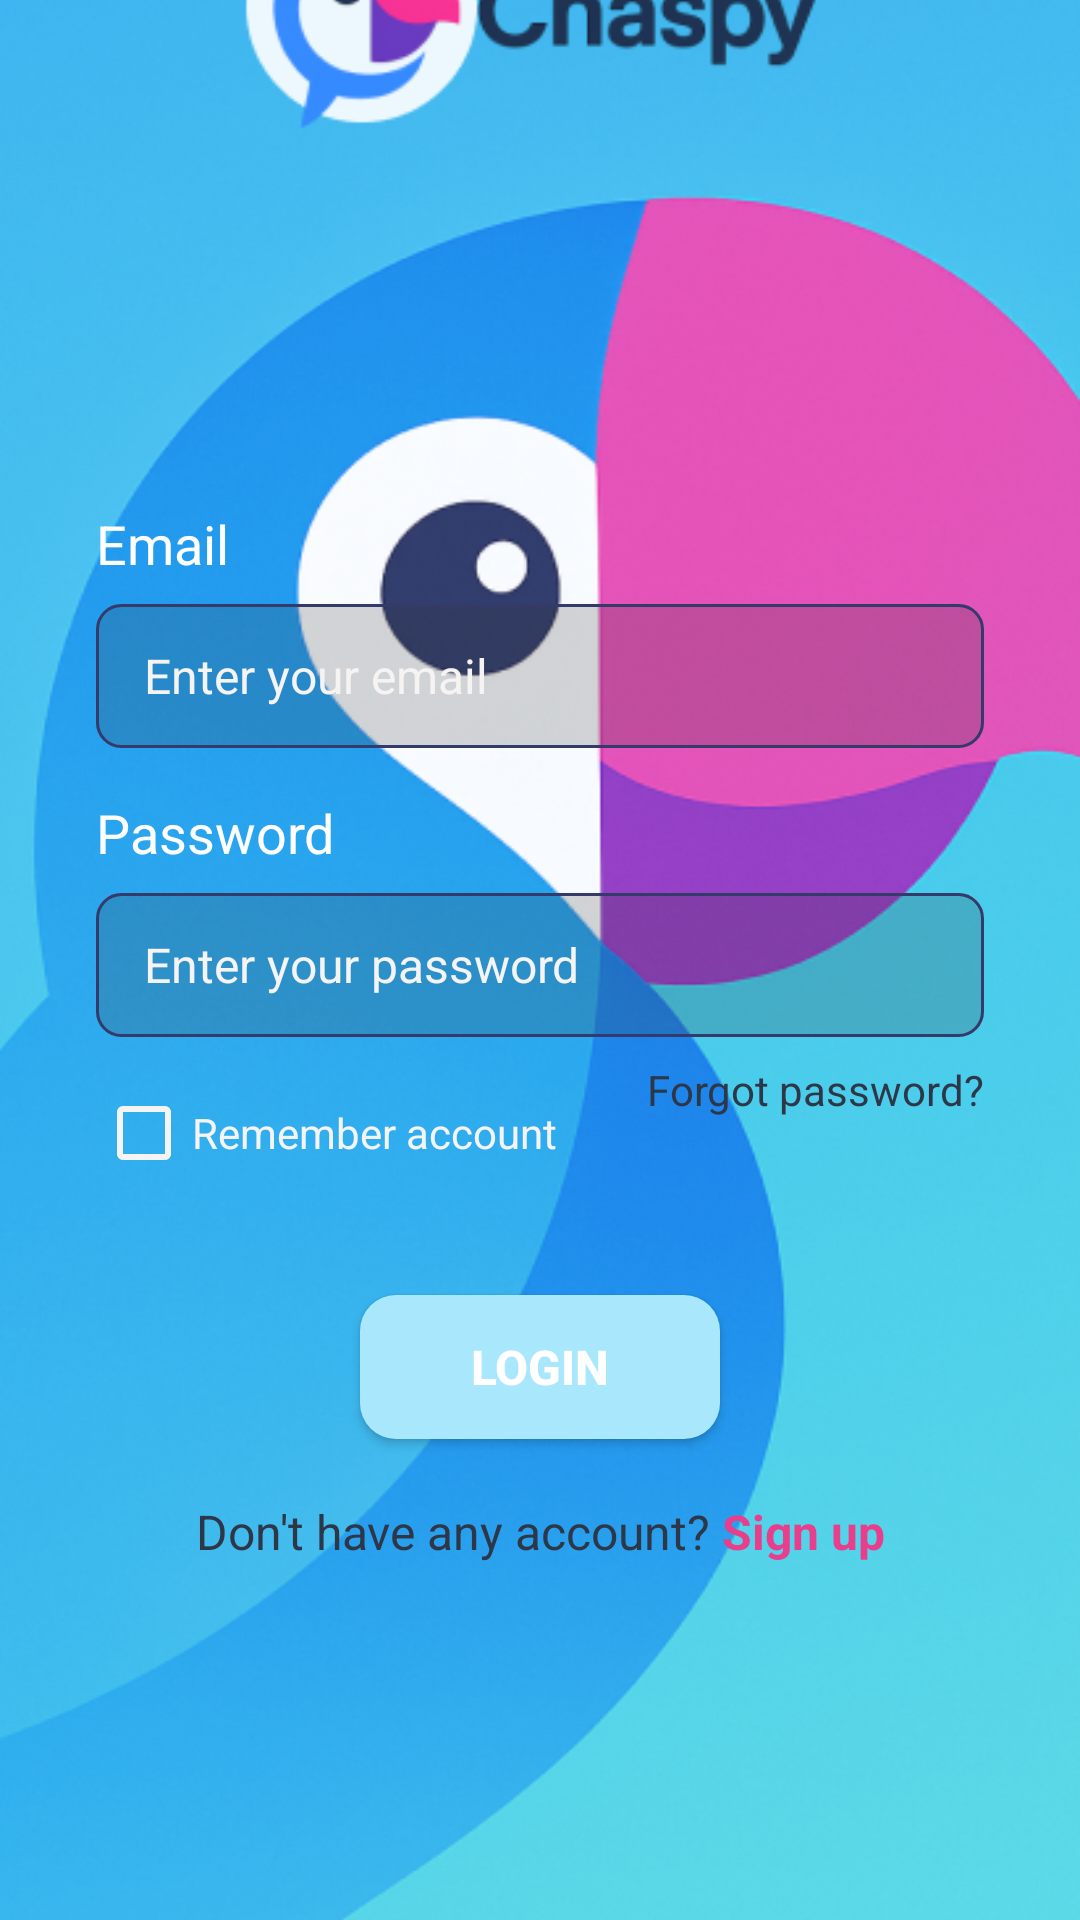

The Android layout XML behind this screen, and the referenced resources:
<!-- AndroidManifest.xml: application theme Theme.Chaspy -->
<!-- res/layout/activity_sign_in.xml -->
<?xml version="1.0" encoding="utf-8"?>
<androidx.constraintlayout.widget.ConstraintLayout xmlns:android="http://schemas.android.com/apk/res/android"
    xmlns:app="http://schemas.android.com/apk/res-auto"
    android:layout_width="match_parent"
    android:layout_height="match_parent">

    
    <ImageView
        android:layout_width="match_parent"
        android:layout_height="match_parent"
        android:contentDescription="@string/background_image"
        android:scaleType="centerCrop"
        android:src="@drawable/background_parrot"
        app:layout_constraintBottom_toBottomOf="parent"
        app:layout_constraintEnd_toEndOf="parent"
        app:layout_constraintStart_toStartOf="parent"
        app:layout_constraintTop_toTopOf="parent" />

    
    <androidx.constraintlayout.widget.ConstraintLayout
        android:layout_width="0dp"
        android:layout_height="wrap_content"
        android:layout_marginStart="32dp"
        android:layout_marginEnd="32dp"
        app:layout_constraintBottom_toBottomOf="parent"
        app:layout_constraintEnd_toEndOf="parent"
        app:layout_constraintStart_toStartOf="parent"
        app:layout_constraintTop_toTopOf="parent"
        app:layout_constraintVertical_bias="0.55"
        app:layout_constraintWidth_max="300dp">

        
        <TextView
            android:id="@+id/tv_app_title"
            android:layout_width="wrap_content"
            android:layout_height="wrap_content"
            android:layout_marginBottom="48dp"
            android:text=""
            android:textColor="#FFFFFF"
            android:textSize="36sp"
            android:textStyle="bold"
            app:layout_constraintBottom_toTopOf="@id/tv_email_label"
            app:layout_constraintEnd_toEndOf="parent"
            app:layout_constraintStart_toStartOf="parent"
            app:layout_constraintTop_toTopOf="parent"
            app:layout_constraintVertical_chainStyle="packed" />

        
        <TextView
            android:id="@+id/tv_email_label"
            android:layout_width="wrap_content"
            android:layout_height="wrap_content"
            android:text="Email"
            android:textColor="#FFFFFF"
            android:textSize="18sp"
            app:layout_constraintStart_toStartOf="parent"
            app:layout_constraintTop_toBottomOf="@id/tv_app_title" />

        
        <EditText
            android:id="@+id/et_username"
            android:layout_width="0dp"
            android:layout_height="48dp"
            android:layout_marginTop="8dp"
            android:background="@drawable/edit_text_background"
            android:hint="Enter your email"
            android:textSize="16sp"
            android:inputType="textEmailAddress"
            android:paddingStart="16dp"
            android:paddingEnd="16dp"
            android:textColor="#F6F3F3"
            android:textColorHint="#F6F3F3"
            app:layout_constraintEnd_toEndOf="parent"
            app:layout_constraintStart_toStartOf="parent"
            app:layout_constraintTop_toBottomOf="@id/tv_email_label" />

        
        <TextView
            android:id="@+id/tv_password_label"
            android:layout_width="wrap_content"
            android:layout_height="wrap_content"
            android:layout_marginTop="16dp"
            android:text="Password"
            android:textColor="#FFFFFF"
            android:textSize="18sp"
            app:layout_constraintStart_toStartOf="parent"
            app:layout_constraintTop_toBottomOf="@id/et_username" />

        
        <EditText
            android:id="@+id/et_password"
            android:layout_width="0dp"
            android:layout_height="48dp"
            android:layout_marginTop="8dp"
            android:background="@drawable/edit_text_background"
            android:hint="Enter your password"
            android:textSize="16sp"
            android:inputType="textPassword"
            android:paddingStart="16dp"
            android:paddingEnd="16dp"
            android:textColor="#F6F3F3"
            android:textColorHint="#F6F3F3"
            app:layout_constraintEnd_toEndOf="parent"
            app:layout_constraintStart_toStartOf="parent"
            app:layout_constraintTop_toBottomOf="@id/tv_password_label" />

        
        <CheckBox
            android:id="@+id/cb_remember_account"
            android:layout_width="wrap_content"
            android:layout_height="wrap_content"
            android:layout_marginTop="8dp"
            android:text="Remember account"
            android:textColor="#F6F3F3"
            android:textSize="14sp"
            android:buttonTint="#F6F3F3"
            app:layout_constraintStart_toStartOf="parent"
            app:layout_constraintTop_toBottomOf="@id/et_password" />

        
        <TextView
            android:id="@+id/tv_forgot_password"
            android:layout_width="wrap_content"
            android:layout_height="wrap_content"
            android:layout_marginTop="8dp"
            android:text="Forgot password?"
            android:textColor="#2D3748"
            android:textSize="14sp"
            android:textStyle="normal"
            app:layout_constraintEnd_toEndOf="parent"
            app:layout_constraintTop_toBottomOf="@id/et_password" />

        
        <Button
            android:id="@+id/btn_login"
            android:layout_width="120dp"
            android:layout_height="48dp"
            android:layout_marginTop="30dp"
            android:background="@drawable/button_background"
            android:text="LOGIN"
            android:textColor="#FFFFFF"
            android:textSize="16sp"
            android:textStyle="bold"
            app:layout_constraintEnd_toEndOf="parent"
            app:layout_constraintStart_toStartOf="parent"
            app:layout_constraintTop_toBottomOf="@id/cb_remember_account"
            app:layout_constraintWidth_percent="0.5" />

        
        <LinearLayout
            android:id="@+id/layout_signup"
            android:layout_width="wrap_content"
            android:layout_height="wrap_content"
            android:layout_marginTop="20dp"
            android:layout_marginBottom="20dp"
            android:orientation="horizontal"
            app:layout_constraintBottom_toBottomOf="parent"
            app:layout_constraintEnd_toEndOf="parent"
            app:layout_constraintStart_toStartOf="parent"
            app:layout_constraintTop_toBottomOf="@id/btn_login">

            <TextView
                android:id="@+id/tv_no_account"
                android:layout_width="wrap_content"
                android:layout_height="wrap_content"
                android:text="Don't have any account? "
                android:textColor="#2D3748"
                android:textSize="16sp" />

            <TextView
                android:id="@+id/tv_sign_up"
                android:layout_width="wrap_content"
                android:layout_height="wrap_content"
                android:text="Sign up"
                android:textColor="#E83E8C"
                android:textSize="16sp"
                android:textStyle="bold" />
        </LinearLayout>

        
        <ProgressBar
            android:id="@+id/progressBar"
            android:layout_width="wrap_content"
            android:layout_height="wrap_content"
            android:visibility="gone"
            app:layout_constraintBottom_toBottomOf="parent"
            app:layout_constraintEnd_toEndOf="parent"
            app:layout_constraintStart_toStartOf="parent"
            app:layout_constraintTop_toTopOf="parent" />
    </androidx.constraintlayout.widget.ConstraintLayout>
</androidx.constraintlayout.widget.ConstraintLayout>
<!-- resources referenced by this layout -->
<resources>
  <!-- drawable background_parrot: png bitmap (drawable, 424275 bytes) -->
  <!-- drawable button_background (drawable) -->
  <shape xmlns:android="http://schemas.android.com/apk/res/android">
      <solid android:color="#A9E7FD" />
      <corners android:radius="12dp" />
  </shape>
  <!-- drawable edit_text_background (drawable) -->
  <?xml version="1.0" encoding="utf-8"?>
  <shape xmlns:android="http://schemas.android.com/apk/res/android">
      <solid android:color="#33333333" />
      <corners android:radius="8dp" />
      <stroke
          android:width="1dp"
          android:color="#343A69" />
  </shape>
  <string name="background_image">Background Image</string>
  <style name="Theme.Chaspy" parent="Theme.MaterialComponents.DayNight.DarkActionBar">
          
          <item name="colorPrimary">@color/purple_500</item>
          <item name="colorPrimaryVariant">@color/purple_700</item>
          <item name="colorOnPrimary">@color/white</item>
          
          <item name="colorSecondary">@color/teal_200</item>
          <item name="colorSecondaryVariant">@color/teal_700</item>
          <item name="colorOnSecondary">@color/black</item>
          
          <item name="android:statusBarColor">?attr/colorPrimaryVariant</item>
      </style>
  <color name="purple_500">#FF6200EE</color>
  <color name="purple_700">#FF3700B3</color>
  <color name="white">#FFFFFFFF</color>
  <color name="teal_200">#FF03DAC5</color>
  <color name="teal_700">#FF018786</color>
  <color name="black">#FF000000</color>
</resources>
